Run: headless pygame with SDL's dummy video driver; simulated clock (each Clock.tick advances the game by its frame time, no real sleeping); random seed 0; keys injected as events and as key.get_pressed() state; no mouse input.
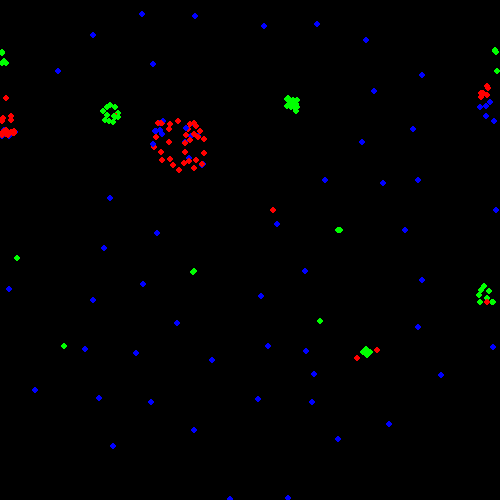
Frame 1 of 4 · flips 1–60 · no input
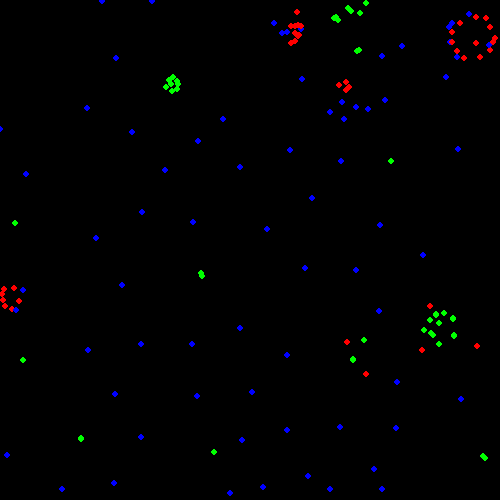
Frame 2 of 4 · flips 61–180 · tapped SPACE, RETURN · held RIGHT (→), D
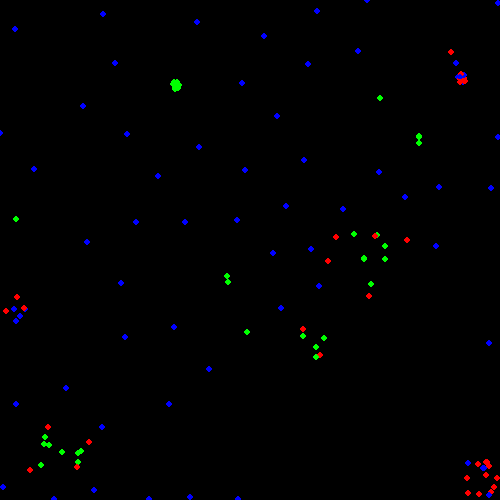
Frame 3 of 4 · flips 181–300 · held DOWN (↓), S
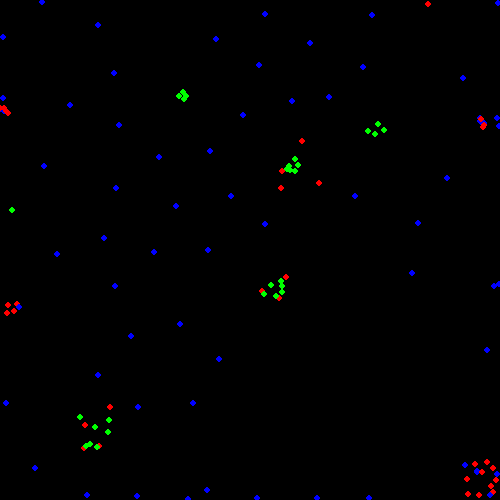
Frame 4 of 4 · flips 301–420 · held LEFT (←), A, UP (↑), W

The pygame program that drew these frames:

import pygame
import random


#screen size, it'll be a square 
surface_sz=500

# rules
# r is red, g is green, b is guess
# play with the values 
# if x_y : 1 x is attracted by y
# if x_y : -1 x is rejected by y
# if x_y : 0 x nothing happens
# you even have x_x don't forget
# have fun!
rules = {"b_r":1,"b_g":-1,"b_b":-1,"g_g":1,"g_r":-1,"g_b":1,"r_r":1,"r_b":-1,"r_g":1}

def applyrules(a,b):
    return rules[a[0]+"_"+b[0]]


rgb={"red":(255,0,0),"green":(0,255,0),"blue":(0,0,255)}

def distance(a,b):
    #it just return the distance between two points
    return ((a.posx-b.posx)**2+\
            (a.posy-b.posy)**2)**0.5

class GenerateParticle():
    #it just generate a random particle in a random posizion
    def __init__(self):
        self.radius=3
        
        #the particle position is decided here,
        #it's the crucial step
        self.posy=random.randint(surface_sz/4,surface_sz/2+surface_sz/4)
        self.posx=random.randint(surface_sz/4,surface_sz/2+surface_sz/4)
        
        self.pos=(self.posx,self.posy)
        self.color=random.choice([*rgb])

   
def main():
    """ Set up the game and run the main game loop """
    pygame.init()      # Prepare the pygame module for use

    # Create surface of surface_sz
    main_surface = pygame.display.set_mode((surface_sz, surface_sz))
    
    #generete the particles
    points= [GenerateParticle()for _ in range(250)] 
    #attraction speed
    speed = 2
    while True:
        ev = pygame.event.poll()    # Look for any event
        if ev.type == pygame.QUIT:  # Window close button clicked?
            break                   #   ... leave game loop
    
        #clean the screen from the previous frame
        main_surface.fill((0,0,0))
        
        #the most important part
        #sums store near particles effect to a particle
        sums = []
        for point in points:
            #init movement effects 
            #to (x = +0, y = +0)
            sums.append((0,0)) 
            for other in points:
                if other is point: #skip itself
                    continue
                dis=distance(point,other)
                if 1 < dis <= 50: #distance range
                    direction_x = (other.posx-point.posx) / dis
                    direction_y = (other.posy-point.posy) / dis
                    
                    #get particles attraction,rejection,neutral rule
                    rule=applyrules(point.color,other.color)
                    
                    sums[-1]=(sums[-1][0]+ (direction_x*rule*speed),
                              sums[-1][1]+ (direction_y*rule*speed))
        #apply the effects to each particle
        for n in range(len(points)):
            points[n].posx+=sums[n][0]
            points[n].posy+=sums[n][1]
            
            #pop up any particle that cross
            #the screen border to the other side of
            #the screen
            if points[n].posx < 0:
                points[n].posx += surface_sz 
            elif points[n].posx > surface_sz:
                points[n].posx-=surface_sz
            elif points[n].posy < 0:
                points[n].posy += surface_sz
            elif points[n].posy > surface_sz:
                points[n].posy -=surface_sz
            
            points[n].pos=(int(points[n].posx),int(points[n].posy))
            
            #and just print the particle
            pygame.draw.circle(main_surface, rgb[points[n].color], points[n].pos ,points[n].radius)

        #Now the surface is ready, tell pygame to display it!
        pygame.display.flip()

    pygame.quit()     # Once we leave the loop, close the window.


if __name__=="__main__":
    main()
